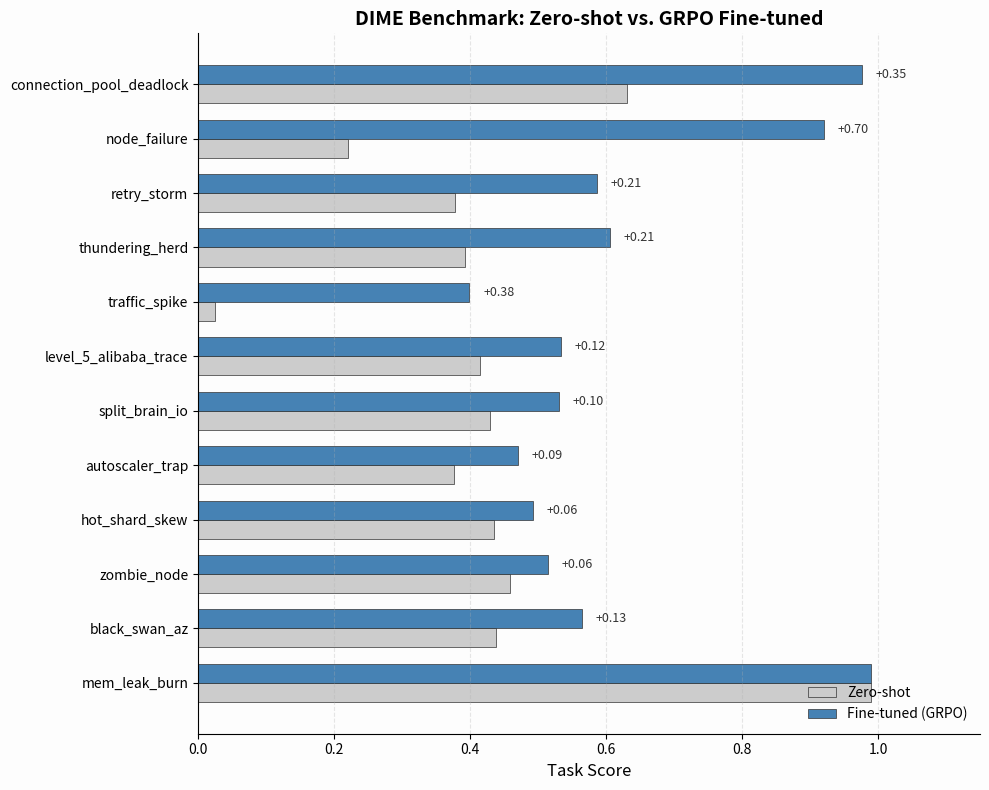

Generate this figure with matplotlib:
import numpy as np
import matplotlib.pyplot as plt

plt.rcParams['figure.facecolor'] = '#fdfdfd'
plt.rcParams['axes.facecolor'] = '#fdfdfd'
plt.rcParams['axes.spines.top'] = False
plt.rcParams['axes.spines.right'] = False

tasks = [
    "connection_pool_deadlock", "node_failure", "retry_storm", "thundering_herd",
    "traffic_spike", "level_5_alibaba_trace", "split_brain_io", "autoscaler_trap",
    "hot_shard_skew", "zombie_node", "black_swan_az", "mem_leak_burn"
]
# Reversing so the biggest gains are at the top of the horizontal chart
tasks.reverse()

zero_shot = np.array([0.990, 0.438, 0.458, 0.435, 0.376, 0.429, 0.415, 0.024, 0.393, 0.377, 0.220, 0.630])
fine_tuned = np.array([0.990, 0.565, 0.514, 0.493, 0.471, 0.531, 0.534, 0.399, 0.606, 0.587, 0.920, 0.976])

y = np.arange(len(tasks))
height = 0.35

fig, ax = plt.subplots(figsize=(10, 8))

bars1 = ax.barh(y - height/2, zero_shot, height, label='Zero-shot', color='#cccccc', edgecolor='#333333', linewidth=0.5)
bars2 = ax.barh(y + height/2, fine_tuned, height, label='Fine-tuned (GRPO)', color='#4682b4', edgecolor='#333333', linewidth=0.5)

ax.set_xlabel('Task Score', fontsize=12)
ax.set_title('DIME Benchmark: Zero-shot vs. GRPO Fine-tuned', fontsize=14, fontweight='bold')
ax.set_yticks(y)
ax.set_yticklabels(tasks, fontsize=10)
ax.legend(frameon=False, loc='lower right')

# Add small delta text annotations
for i, (zs, ft) in enumerate(zip(zero_shot, fine_tuned)):
    delta = ft - zs
    if delta > 0.01:
        ax.text(ft + 0.02, y[i] + height/2, f"+{delta:.2f}", va='center', fontsize=9, color='#333333')

ax.grid(True, axis='x', linestyle='--', alpha=0.3)
ax.set_xlim(0, 1.15)

plt.tight_layout()
plt.savefig('fig7_benchmark_comparison.png', dpi=300, bbox_inches='tight')
print("Saved fig7_benchmark_comparison.png")
